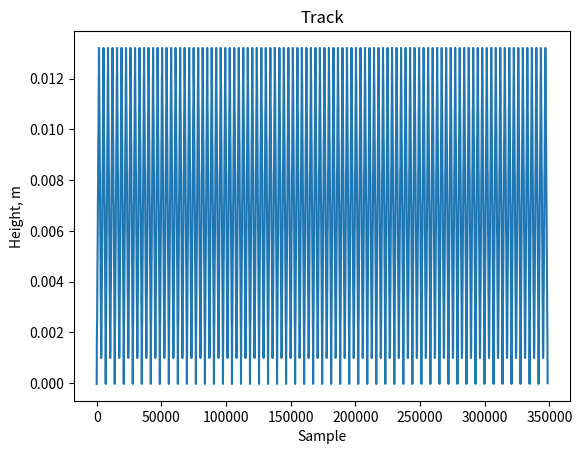

Recreate this plot in Python.
##this code generated the track

import os
import numpy as np

import matplotlib.pyplot as plt
import matplotlib as mpl


##track parameters
plateheight = .0127 #m
platelength = 3.81 #m
flatheight = .00102 #m
flatlength = .363 #m
gaplength  = 0.003175 #m
fulltrack = 1264.92 #m

trackratio = 200/332 #first 100 plates are considered, this is enough
tracklength = trackratio * fulltrack

samples = 21*16600 #samples of track,must be high enough that gaplength is accounted for. I prefer at least 3 samples to a gaplength
dx = tracklength / (samples-1)
print(dx)
track = np.zeros(samples)



##initial track plate model
platesamples = int(np.round(platelength/dx))

track[0:platesamples] = np.linspace(0, plateheight, platesamples)
track[platesamples:2*platesamples] = np.linspace(plateheight, 0, platesamples)

track[:] = track[(np.array(range(samples))%(2*platesamples))]



##track flatness profile
profilesamples = int(np.round(flatlength/dx)) #it would be better to round during evaluation rather than rounding the number of bins then linspace, but whatevs
profile = np.zeros(2*profilesamples)

profile[0:profilesamples] = np.linspace(0, flatheight, profilesamples)
profile[profilesamples:2*profilesamples] = np.linspace(flatheight, 0, profilesamples)

track[:] = track[:] + profile[(np.array(range(samples))%(2*profilesamples))]



##gaps
gapsamples = int(np.round(gaplength/dx))

if gapsamples%2 == 0:
    a = gapsamples/2
    for i in  range(int(trackratio*166)):
        for j in range(gapsamples):
            track[int(i*platesamples-a+j)] = track[int(i*platesamples-a+j)]-.00003 #it is so shallow because the wheel filters the amplitude
else:
    a = (gapsamples-1)/2
    for i in  range(int(trackratio*332)):
        for j in range(gapsamples):
            b = (i*platesamples-a+j)
            track[int(b)] = track[int(b)]-.00003


##save track to numpy array file, save track metadata
np.save("track", track)


average = np.average(track)
trackmeta = np.zeros(4)
trackmeta[:] = dx, trackratio*332, tracklength, profilesamples #dx, number of plates, lenght of track considered, flatness samples
np.save("trackmeta", trackmeta)



##plotting
fig, ax = plt.subplots()
ax.set(xlabel='Sample', ylabel='Height, m',title='Track')
ax.plot(track)

plt.show()
